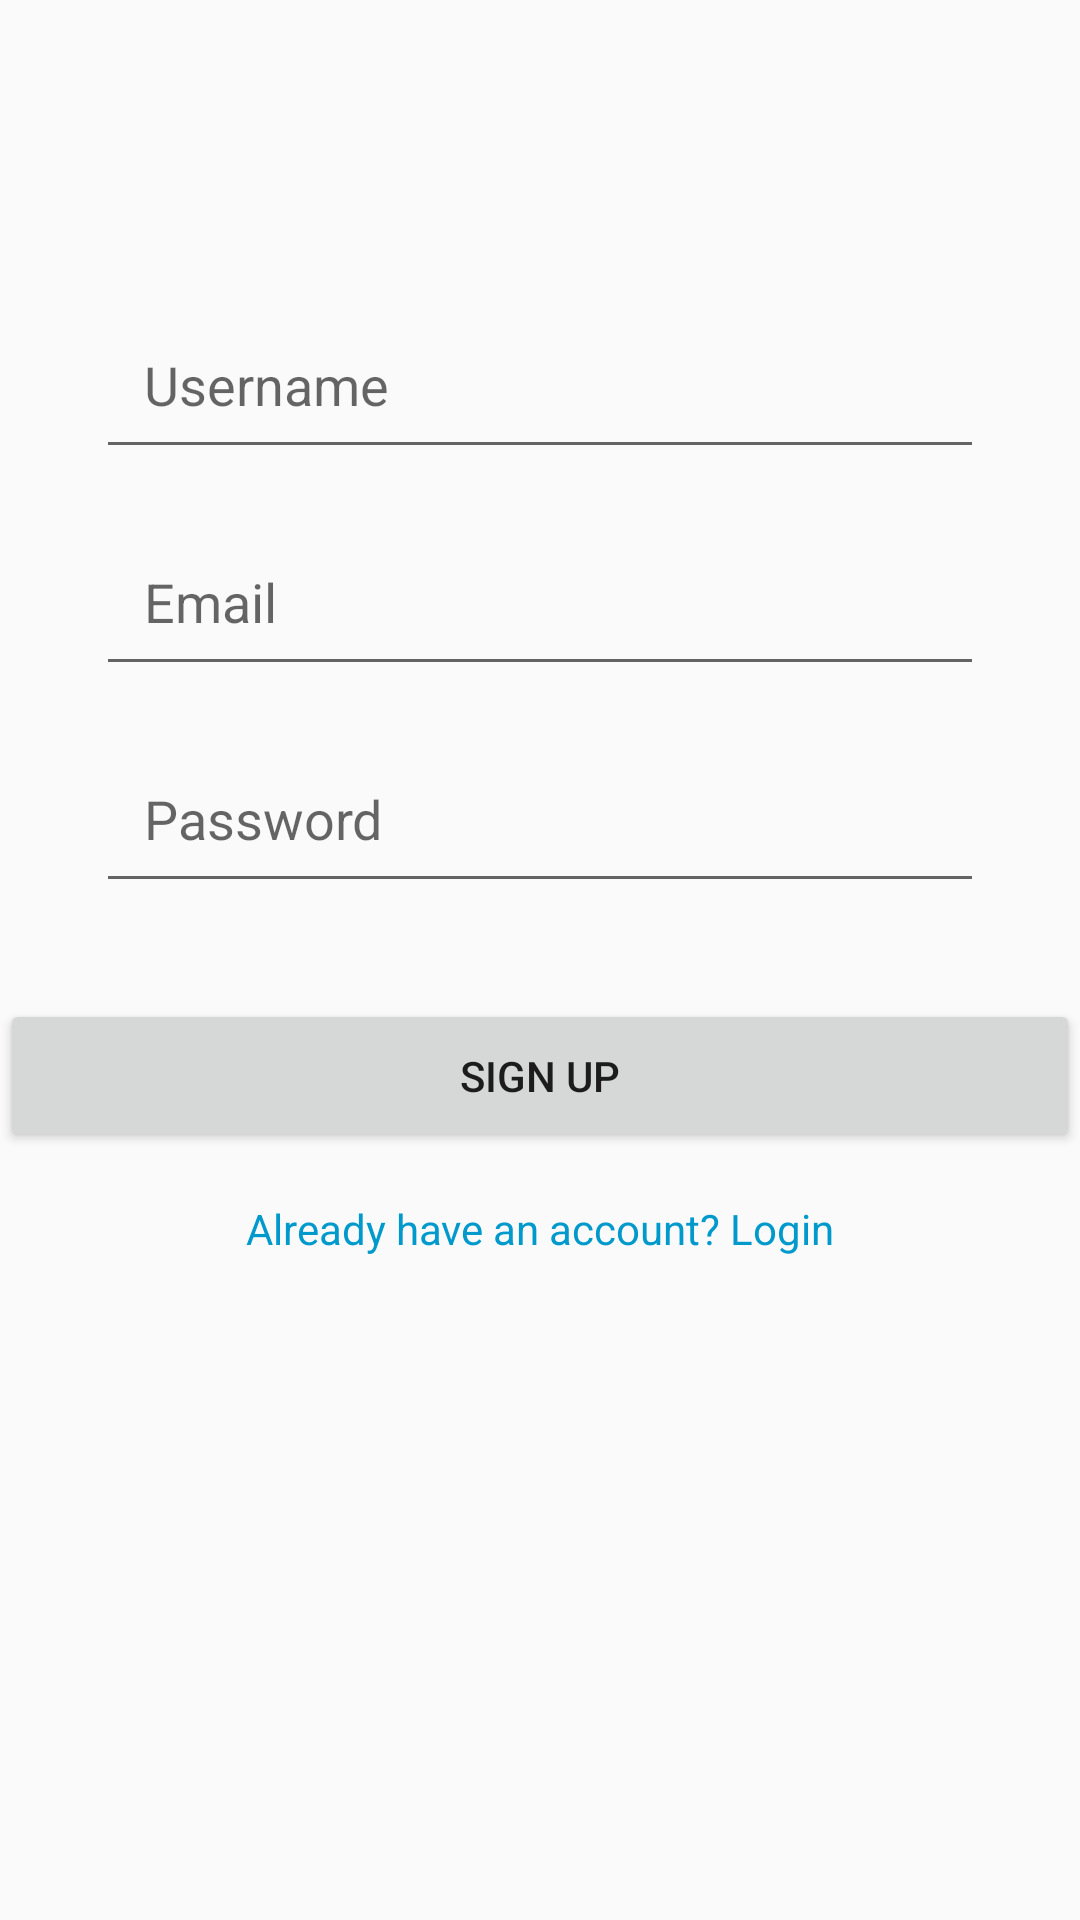

Layout XML and referenced resources for this Android screen:
<!-- AndroidManifest.xml: application theme Theme.AppCompat.Light.DarkActionBar -->
<!-- res/layout/activity_sign_up.xml -->
<?xml version="1.0" encoding="utf-8"?>
<androidx.constraintlayout.widget.ConstraintLayout xmlns:android="http://schemas.android.com/apk/res/android"
    xmlns:app="http://schemas.android.com/apk/res-auto"
    xmlns:tools="http://schemas.android.com/tools"
    android:layout_width="match_parent"
    android:layout_height="match_parent"
    tools:context=".SignUpActivity">


    <EditText
        android:id="@+id/usernameEditText"
        android:layout_width="0dp"
        android:layout_height="wrap_content"
        android:hint="Username"
        android:layout_marginTop="100dp"
        android:layout_marginStart="32dp"
        android:layout_marginEnd="32dp"
        android:padding="16dp"
        app:layout_constraintTop_toTopOf="parent"
        app:layout_constraintStart_toStartOf="parent"
        app:layout_constraintEnd_toEndOf="parent" />

    <EditText
        android:id="@+id/emailEditText"
        android:layout_width="0dp"
        android:layout_height="wrap_content"
        android:hint="Email"
        android:layout_marginTop="16dp"
        android:layout_marginStart="32dp"
        android:layout_marginEnd="32dp"
        android:padding="16dp"
        android:inputType="textEmailAddress"
        app:layout_constraintTop_toBottomOf="@id/usernameEditText"
        app:layout_constraintStart_toStartOf="parent"
        app:layout_constraintEnd_toEndOf="parent" />


    <EditText
        android:id="@+id/passwordEditText"
        android:layout_width="0dp"
        android:layout_height="wrap_content"
        android:hint="Password"
        android:layout_marginTop="16dp"
        android:layout_marginStart="32dp"
        android:layout_marginEnd="32dp"
        android:padding="16dp"
        android:inputType="textPassword"
        app:layout_constraintTop_toBottomOf="@id/emailEditText"
        app:layout_constraintStart_toStartOf="parent"
        app:layout_constraintEnd_toEndOf="parent" />

    <Button
        android:id="@+id/signUpButton"
        android:layout_width="0dp"
        android:layout_height="wrap_content"
        android:text="Sign Up"
        android:layout_marginTop="32dp"
        android:padding="16dp"
        app:layout_constraintTop_toBottomOf="@id/passwordEditText"
        app:layout_constraintStart_toStartOf="parent"
        app:layout_constraintEnd_toEndOf="parent" />

    <TextView
        android:id="@+id/loginLinkTextView"
        android:layout_width="wrap_content"
        android:layout_height="wrap_content"
        android:text="Already have an account? Login"
        android:textColor="@android:color/holo_blue_dark"
        android:textSize="14sp"
        android:layout_marginTop="16dp"
        app:layout_constraintTop_toBottomOf="@id/signUpButton"
        app:layout_constraintStart_toStartOf="parent"
        app:layout_constraintEnd_toEndOf="parent" />
</androidx.constraintlayout.widget.ConstraintLayout>
<!-- resources referenced by this layout -->
<resources>

</resources>
